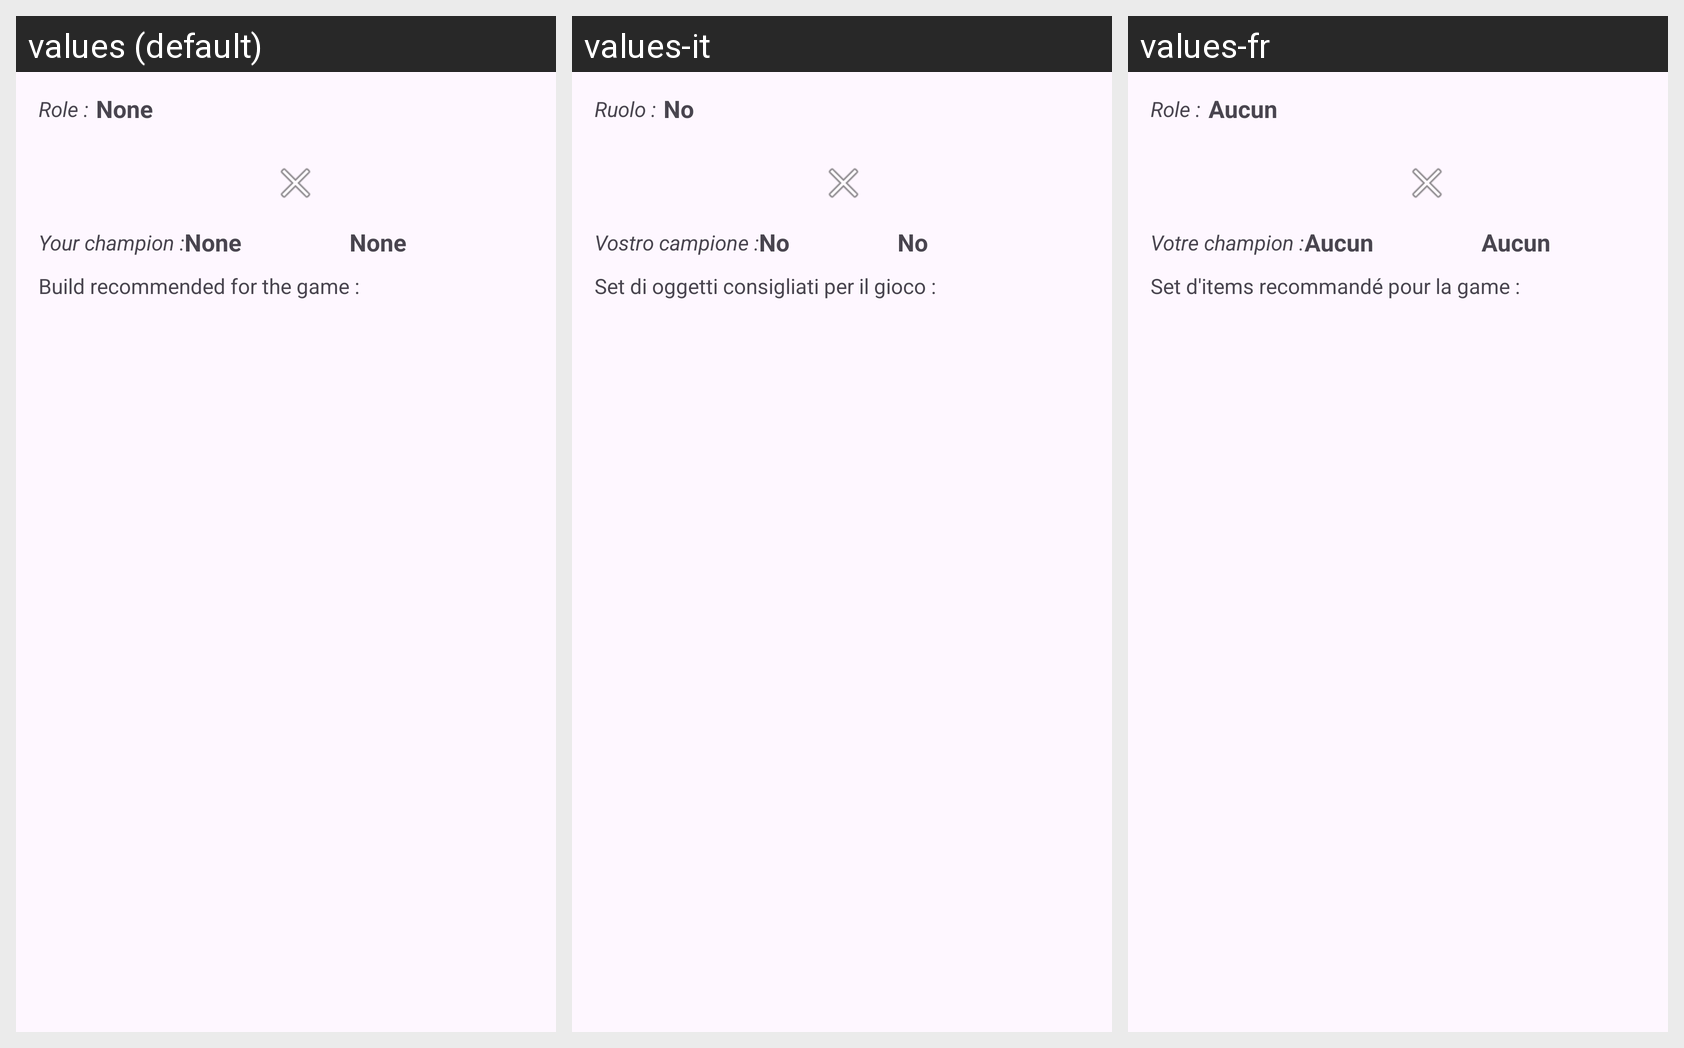

Here is an Android app screen in its default locale and in the app's own translations. Write out the translated-string differences for the strings that appear on this screen.
Android screen res/layout/activity_item_database.xml rendered under 3 locales, left to right: values (default), values-it, values-fr. Device: Nexus 5 (rendered at 1080×1920; each locale shown at half size, 540×960, under a caption strip naming it); theme Theme.LoL_Build.
Strings drawn on this screen, with the default value and each locale's value (text and hints the layout hard-codes, and strings that could not be matched under every locale, appear in the picture but are not listed):

role_select_db
  values: Role :
  values-it: Ruolo :
  values-fr: Role :

txt_none
  values: None
  values-it: No
  values-fr: Aucun

championP_db
  values: Your champion :
  values-it: Vostro campione :
  values-fr: Votre champion :

txt_itemsbuild
  values: Build recommended for the game :
  values-it: Set di oggetti consigliati per il gioco :
  values-fr: Set d'items recommandé pour la game :
